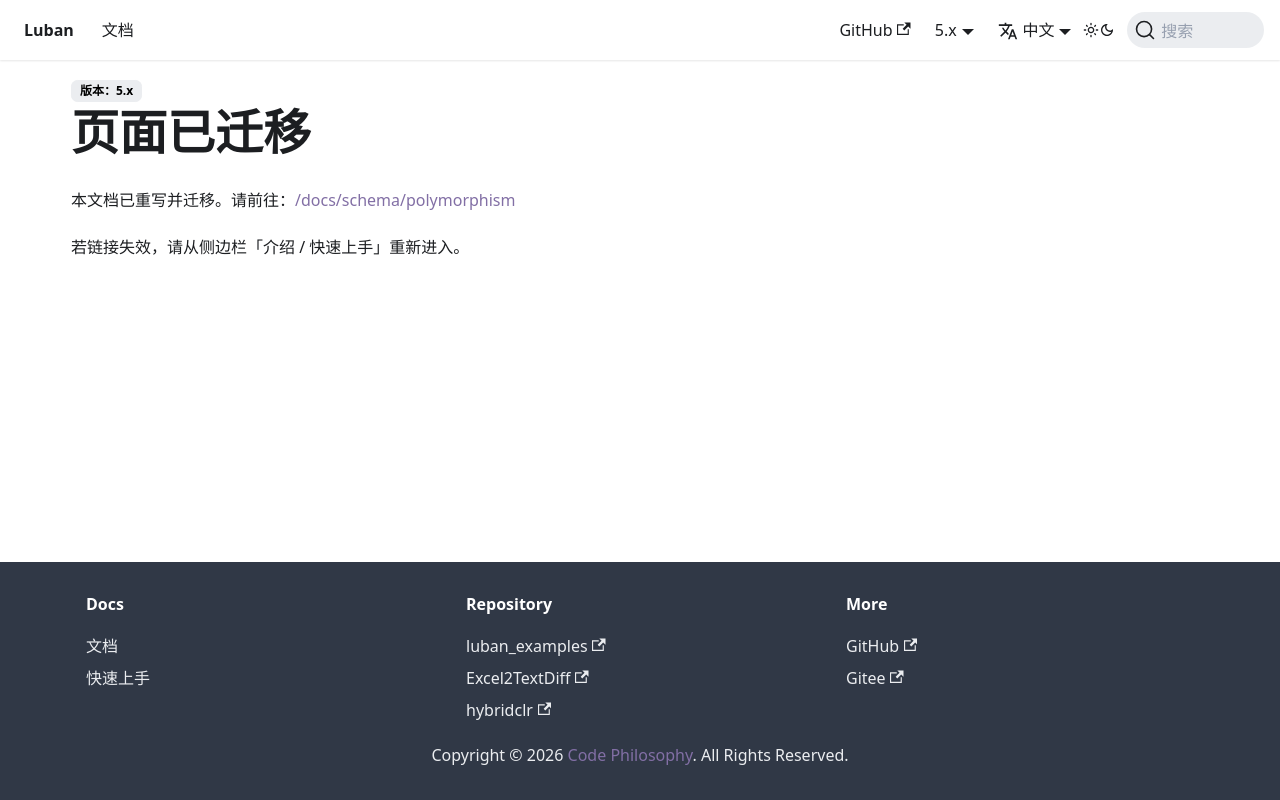

repository: focus-creative-games/luban-doc · page: docs/manual/dynamicbean.html · generator: docusaurus

---
displayed_sidebar: null
---

# 页面已迁移

本文档已重写并迁移。请前往：[/docs/schema/polymorphism](/docs/schema/polymorphism)

若链接失效，请从侧边栏「介绍 / 快速上手」重新进入。
